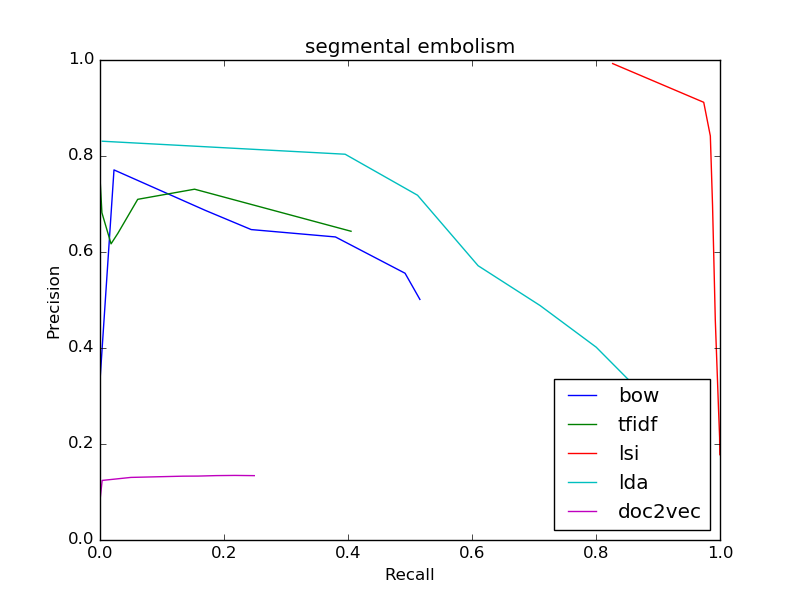

The data file committed next to this chart (first rows):
bow
0.5012, 0.516
0.5012, 0.516
0.5557, 0.492
0.6314, 0.3797
0.6467, 0.2439
0.6868, 0.1698
0.771, 0.02255
0.3333, 6.83480281593876e-05
0, 0.0
0, 0.0
0, 0.0
tfidf
0.6432, 0.4049
0.6432, 0.4049
0.7308, 0.1526
0.7097, 0.06083
0.6388, 0.02877
0.617, 0.01784
0.6818, 0.003076
0.75, 0.000205
0, 0.0
0, 0.0
0, 0.0
lsi
0.1778, 0.9997
0.1778, 0.9997
0.1857, 0.9996
0.1942, 0.9996
0.2033, 0.9995
0.2132, 0.9994
0.2707, 0.9977
0.4583, 0.9924
0.6972, 0.988
0.8417, 0.9844
0.9119, 0.9738
lda
0.2829, 0.8798
0.2829, 0.8798
0.3024, 0.8693
0.3202, 0.8608
0.3347, 0.8517
0.3473, 0.842
0.4015, 0.8005
0.4885, 0.7097
0.5717, 0.6098
0.7185, 0.5123
0.8039, 0.3959
doc2vec
0.1163, 0.3887
0.1163, 0.3887
0.1163, 0.3643
0.1151, 0.3361
0.1142, 0.3099
0.1137, 0.2862
0.1103, 0.179
0.1047, 0.05194
0.09158, 0.008475
0.07143, 0.0006151
0.0, 0.0
